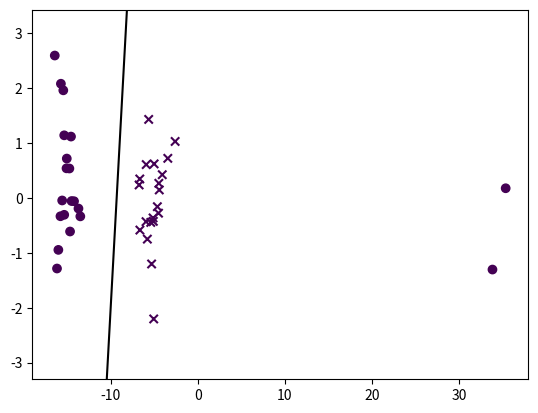

This chart was generated by the following Python code:
import numpy as np
from numpy import linalg as LA
import matplotlib.pyplot as plt
import time
np.random.seed(111)

if __name__ == '__main__':
   start = time.time()

n = 40
x,y=np.zeros((3,n)),np.zeros(n)
x[0,0:20]=np.random.randn(n//2)-15
x[0,20::]=np.random.randn(n//2)-5
x[1,:]=(np.random.randn(n))
y[0:20]=np.ones(n//2)
y[20::]=-np.ones(n//2)
x[0,0:2]=x[0,0:2]+50
x[2,::]=1
l,e=0.0001,0.001
t0=np.zeros((3,1))
for i in range(1000):
    m=np.dot(t0.T,x)*y
    v=m+np.min([np.ones_like(m),np.max([np.zeros_like(m),1-m],axis=0)],axis=0)
    a=np.abs(v-m)
    w=np.ones_like(y)
    for j in range(len(w)):
        if a[0,j]>e:
            w[j]=e/a[0,j]
    w=np.reshape(w,[40,1])
    t1= LA.inv(np.dot(x,(np.repeat(w,3,axis=1).T*x).T))+l*np.eye(3)
    t2=np.dot(x,(w.T*v*y).T)
    t=np.dot(t1,t2)
    if LA.norm(t-t0)<0.1:
        break
    t0=t
print(t)
x1_min = np.amin(x[1,0:20])
x1_max = np.amax(x[1,20::])
z=[-16,5]
plt.scatter(x[0,0:20], x[1,0:20], marker='o',c=y[0:20])
plt.scatter(x[0,20::], x[1,20::], marker='x',c=y[20::])
plt.plot(z,-(t[2]+z*t[0])/t[1],'k-')
plt.ylim([x1_min-2,x1_max+2])
plt.show()
